Run: headless pygame with SDL's dummy video driver; simulated clock (each Clock.tick advances the game by its frame time, no real sleeping); random seed 0; keys injected as events and as key.get_pressed() state; mouse plan: one left click at the window centre at the start of phase 2, then a move to the lower-right quarter at the start of phase 3.
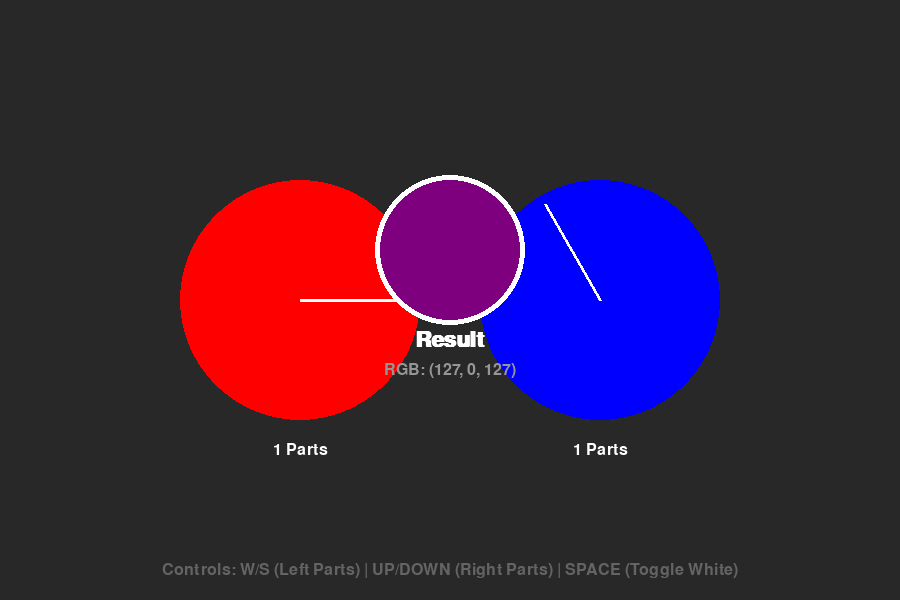
Frame 1 of 4 · flips 1–60 · no input
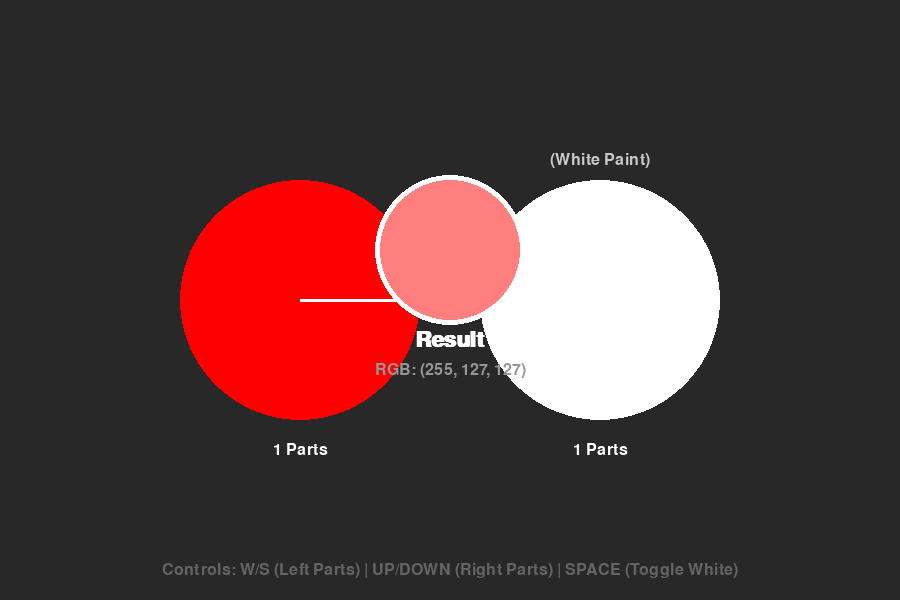
Frame 2 of 4 · flips 61–180 · clicked the window centre · tapped SPACE, RETURN · held RIGHT (→), D
Frame 3 of 4 · flips 181–300 · moved the mouse to the lower-right quarter · held DOWN (↓), S · screen unchanged from frame 2, image omitted
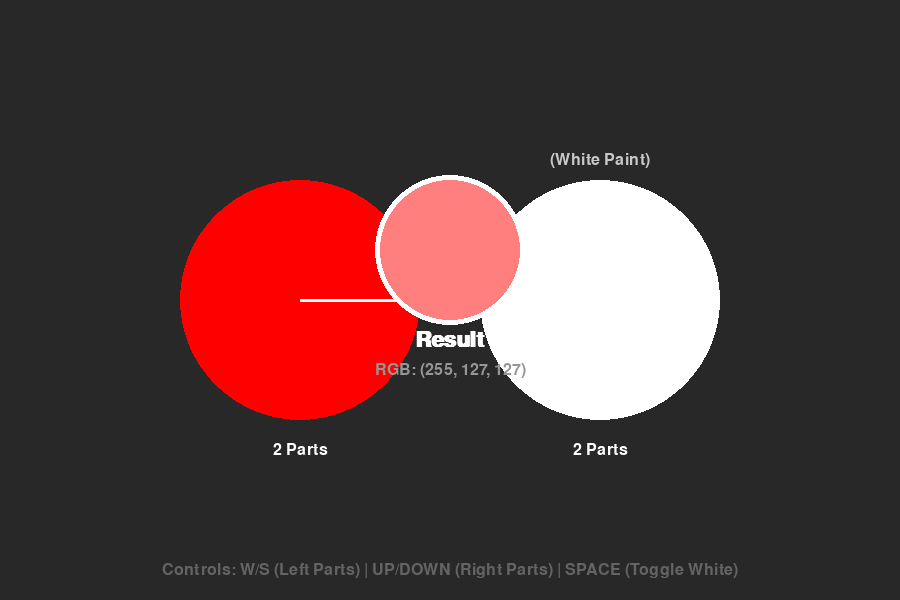
Frame 4 of 4 · flips 301–420 · held LEFT (←), A, UP (↑), W

The pygame program that drew these frames:

import pygame
import math
import colorsys

# --- Configuration ---
WIDTH, HEIGHT = 900, 600
BG_COLOR = (40, 40, 40)
WHEEL_RADIUS = 120
CENTER_OFFSET = 150 

# --- Setup Pygame ---
pygame.init()
screen = pygame.display.set_mode((WIDTH, HEIGHT))
pygame.display.set_caption("Paint Mixer: Ratio Edition")
font = pygame.font.SysFont("Arial", 24)
font_large = pygame.font.SysFont("Arial", 32, bold=True)

def hsv_to_rgb(h, s, v):
    r, g, b = colorsys.hsv_to_rgb(h, s, v)
    return int(r * 255), int(g * 255), int(b * 255)

def get_angle(pos, center):
    dx = pos[0] - center[0]
    dy = pos[1] - center[1]
    rads = math.atan2(dy, dx)
    deg = math.degrees(rads)
    return (deg + 360) % 360

def mix_colors_weighted(c1, parts1, c2, parts2):
    """
    Mixes two colors based on their parts (weights).
    Formula: (Color1 * Part1 + Color2 * Part2) / TotalParts
    """
    total_parts = parts1 + parts2
    if total_parts == 0: return (0,0,0)

    r = (c1[0] * parts1 + c2[0] * parts2) // total_parts
    g = (c1[1] * parts1 + c2[1] * parts2) // total_parts
    b = (c1[2] * parts1 + c2[2] * parts2) // total_parts
    return (int(r), int(g), int(b))

def draw_text_centered(surface, text, x, y, font_obj, color=(255,255,255)):
    img = font_obj.render(text, True, color)
    rect = img.get_rect(center=(x, y))
    surface.blit(img, rect)

# --- State Variables ---
left_center = (WIDTH // 2 - CENTER_OFFSET, HEIGHT // 2)
right_center = (WIDTH // 2 + CENTER_OFFSET, HEIGHT // 2)

angle_left = 0 # Red
angle_right = 240 # Blue

# Ratios (Parts)
parts_left = 1
parts_right = 1

# Toggles for "White Paint"
left_is_white = False
right_is_white = False

running = True
dragging_left = False
dragging_right = False

print("Controls:")
print("LEFT WHEEL: Drag to rotate. W/S to change parts.")
print("RIGHT WHEEL: Drag to rotate. UP/DOWN to change parts.")
print("SPACE: Toggle Right Wheel to WHITE paint.")

while running:
    # 1. Event Handling
    for event in pygame.event.get():
        if event.type == pygame.QUIT:
            running = False
        
        elif event.type == pygame.KEYDOWN:
            # Left Wheel Controls
            if event.key == pygame.K_w: parts_left += 1
            if event.key == pygame.K_s and parts_left > 1: parts_left -= 1
            
            # Right Wheel Controls
            if event.key == pygame.K_UP: parts_right += 1
            if event.key == pygame.K_DOWN and parts_right > 1: parts_right -= 1
            
            # Special Controls
            if event.key == pygame.K_SPACE:
                right_is_white = not right_is_white # Toggle White Mode
            if event.key == pygame.K_LSHIFT:
                left_is_white = not left_is_white

        elif event.type == pygame.MOUSEBUTTONDOWN:
            m_pos = pygame.mouse.get_pos()
            if math.hypot(m_pos[0] - left_center[0], m_pos[1] - left_center[1]) < WHEEL_RADIUS:
                dragging_left = True
            elif math.hypot(m_pos[0] - right_center[0], m_pos[1] - right_center[1]) < WHEEL_RADIUS:
                dragging_right = True

        elif event.type == pygame.MOUSEBUTTONUP:
            dragging_left = False
            dragging_right = False

    # 2. Logic
    mouse_pos = pygame.mouse.get_pos()
    
    # Update Angles if Dragging
    if dragging_left: angle_left = get_angle(mouse_pos, left_center)
    if dragging_right: angle_right = get_angle(mouse_pos, right_center)

    # Determine Actual Colors
    if left_is_white:
        color_left = (255, 255, 255)
    else:
        color_left = hsv_to_rgb(angle_left / 360.0, 1.0, 1.0)

    if right_is_white:
        color_right = (255, 255, 255)
    else:
        color_right = hsv_to_rgb(angle_right / 360.0, 1.0, 1.0)
    
    # Calculate Weighted Mix
    color_mix = mix_colors_weighted(color_left, parts_left, color_right, parts_right)

    # 3. Drawing
    screen.fill(BG_COLOR)

    # --- Draw Left Side ---
    pygame.draw.circle(screen, color_left, left_center, WHEEL_RADIUS)
    # Indicator line (only if not white mode)
    if not left_is_white:
        rads = math.radians(angle_left)
        end_x = left_center[0] + (WHEEL_RADIUS - 10) * math.cos(rads)
        end_y = left_center[1] + (WHEEL_RADIUS - 10) * math.sin(rads)
        pygame.draw.line(screen, (255,255,255), left_center, (end_x, end_y), 3)
    
    # Draw Left Parts Count
    draw_text_centered(screen, f"{parts_left} Parts", left_center[0], left_center[1] + WHEEL_RADIUS + 30, font)

    # --- Draw Right Side ---
    pygame.draw.circle(screen, color_right, right_center, WHEEL_RADIUS)
    if not right_is_white:
        rads = math.radians(angle_right)
        end_x = right_center[0] + (WHEEL_RADIUS - 10) * math.cos(rads)
        end_y = right_center[1] + (WHEEL_RADIUS - 10) * math.sin(rads)
        pygame.draw.line(screen, (255,255,255), right_center, (end_x, end_y), 3)

    # Draw Right Parts Count
    draw_text_centered(screen, f"{parts_right} Parts", right_center[0], right_center[1] + WHEEL_RADIUS + 30, font)
    if right_is_white:
        draw_text_centered(screen, "(White Paint)", right_center[0], right_center[1] - WHEEL_RADIUS - 20, font, (200,200,200))


    # --- Draw The Middle Mix ---
    mid_x = (left_center[0] + right_center[0]) // 2
    mid_y = (left_center[1] + right_center[1]) // 2 - 50
    
    # Draw container
    pygame.draw.circle(screen, (255, 255, 255), (mid_x, mid_y), 75) 
    pygame.draw.circle(screen, color_mix, (mid_x, mid_y), 70)

    # Draw Mix Info
    draw_text_centered(screen, "Result", mid_x, mid_y + 90, font_large)
    draw_text_centered(screen, f"RGB: {color_mix}", mid_x, mid_y + 120, font, (150, 150, 150))
    
    # Instructions
    draw_text_centered(screen, "Controls: W/S (Left Parts) | UP/DOWN (Right Parts) | SPACE (Toggle White)", WIDTH//2, HEIGHT - 30, font, (100,100,100))

    pygame.display.flip()

pygame.quit()
